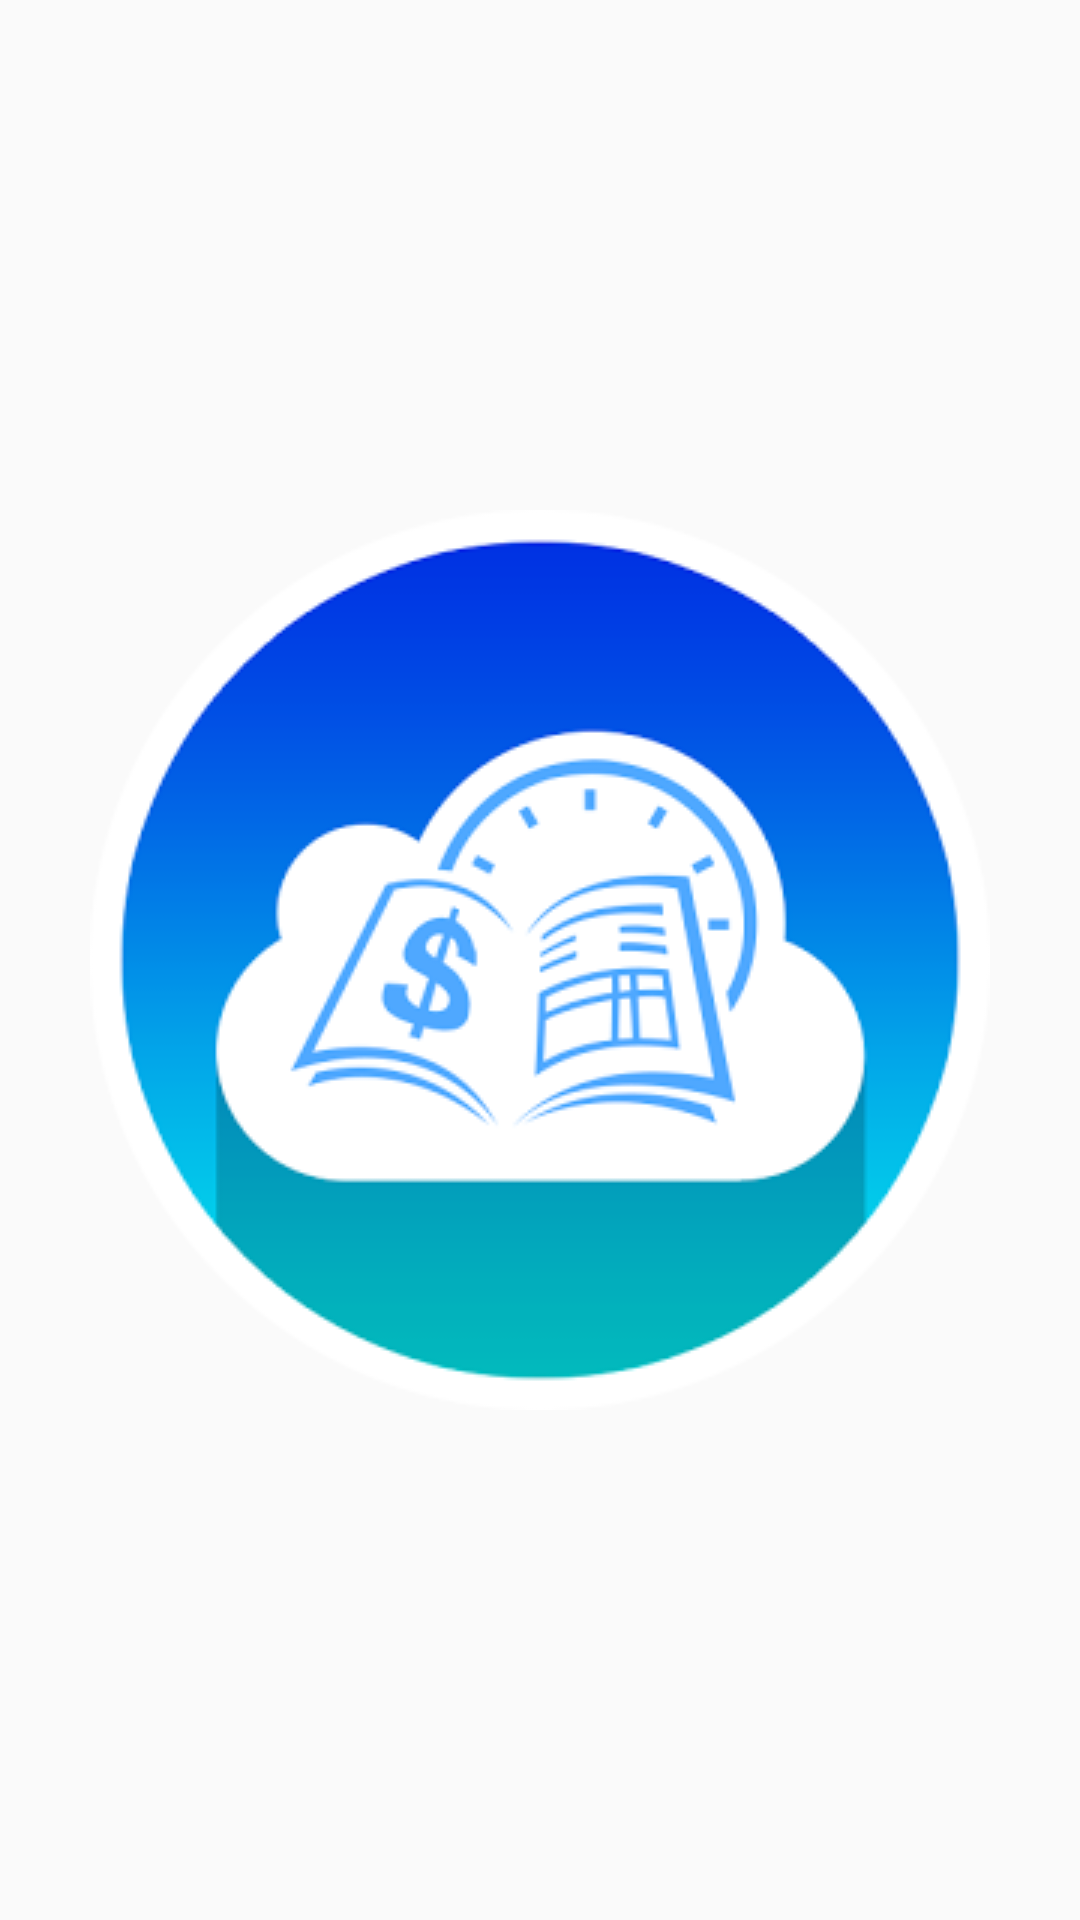

Layout XML and referenced resources for this Android screen:
<!-- AndroidManifest.xml: application theme AppTheme -->
<!-- res/layout/activity_splash_screen.xml -->
<?xml version="1.0" encoding="utf-8"?>

<LinearLayout xmlns:android="http://schemas.android.com/apk/res/android"
    xmlns:app="http://schemas.android.com/apk/res-auto"
    xmlns:tools="http://schemas.android.com/tools"
    android:layout_width="match_parent"
    android:layout_height="match_parent"
    tools:context=".SplashScreen"
    android:orientation="vertical"
    android:layout_gravity="center"
    android:gravity="center">

    <ImageView
        android:id="@+id/logo"
        android:layout_width="wrap_content"
        android:layout_height="wrap_content"
        android:layout_gravity="center"
        android:padding="30sp"
        android:src="@drawable/invice" />

</LinearLayout>
<!-- resources referenced by this layout -->
<resources>
  <!-- drawable invice: png bitmap (drawable, 30672 bytes) -->
  <style name="AppTheme" parent="Theme.AppCompat.Light.NoActionBar">
          
          <item name="colorPrimary">@color/color_black</item>
          <item name="colorPrimaryDark">@color/color_black</item>
          <item name="colorAccent">@color/colorAccent</item>
      </style>
  <color name="color_black">#000000</color>
  <color name="colorAccent">#000000</color>
</resources>
